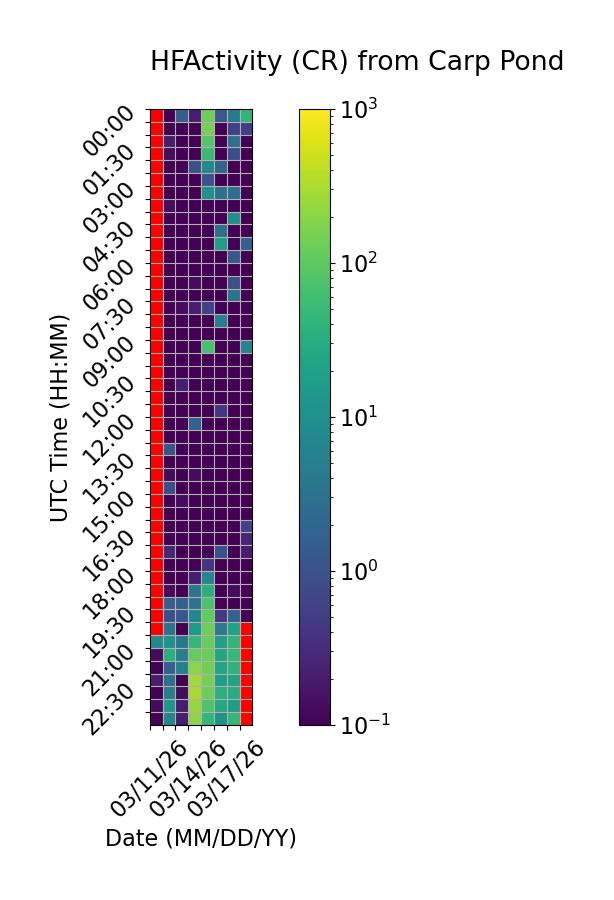

The file beside this chart, header and first rows:
Time (UTC), 03/11/26, 03/12/26, 03/13/26, 03/14/26, 03/15/26, 03/16/26, 03/17/26, 03/18/26
00:00, , 0.0, 1.533, 0.2, 132.3, 1.2, 4.6, 42.07
00:30, , 0.0, 0.0, 0.0, 151.2, 0.0, 0.6, 0.5333
01:00, , 0.2, 0.0, 0.0, 84.87, 0.0, 3.2, 0.0
01:30, , 0.1333, 0.0, 0.0, 48.73, 0.0, 0.8667, 0.0
02:00, , 0.06667, 0.0, 1.0, 7.933, 2.0, 0.06667, 0.0
02:30, , 0.0, 0.0, 0.06667, 1.133, 0.06667, 0.0, 0.0
03:00, , 0.0, 0.0, 0.0, 10.33, 3.2, 2.933, 0.0
03:30, , 0.1333, 0.0, 0.0, 0.06667, 0.0, 0.0, 0.0
04:00, , 0.0, 0.0, 0.06667, 0.0, 0.0, 9.867, 0.0
04:30, , 0.06667, 0.0, 0.06667, 0.0, 3.133, 0.0, 0.0
05:00, , 0.0, 0.06667, 0.0, 0.0, 17.73, 0.0, 1.667
05:30, , 0.0, 0.0, 0.0, 0.0, 0.0, 1.267, 0.0
06:00, , 0.0, 0.0, 0.0, 0.0, 0.0, 0.0, 0.06667
06:30, , 0.0, 0.0, 0.1333, 0.0, 0.0, 0.9333, 0.0
07:00, , 0.0, 0.0, 0.0, 0.0, 0.0, 3.4, 0.06667
07:30, , 0.0, 0.1333, 0.2, 0.6, 0.0, 0.0, 0.0
08:00, , 0.0, 0.0, 0.0, 0.0, 5.333, 0.0, 0.0
08:30, , 0.0, 0.0, 0.0, 0.0, 0.0, 0.0, 0.06667
09:00, , 0.0, 0.0, 0.0, 68.0, 0.06667, 0.0, 6.667
09:30, , 0.0, 0.0, 0.0, 0.0, 0.0, 0.0, 0.0
10:00, , 0.0, 0.0, 0.0, 0.0, 0.0, 0.0, 0.0
10:30, , 0.0, 0.2, 0.0, 0.0, 0.0, 0.0, 0.0
11:00, , 0.0, 0.0, 0.0, 0.0, 0.0, 0.0, 0.0
11:30, , 0.0, 0.06667, 0.0, 0.0, 0.4, 0.0, 0.0
12:00, , 0.0, 0.06667, 1.667, 0.0, 0.0, 0.0, 0.0
12:30, , 0.0, 0.06667, 0.0, 0.0, 0.06667, 0.0, 0.0
13:00, , 1.067, 0.06667, 0.0, 0.0, 0.0, 0.0, 0.0
13:30, , 0.0, 0.0, 0.0, 0.0, 0.0, 0.0, 0.0
14:00, , 0.1333, 0.06667, 0.1333, 0.0, 0.0, 0.0, 0.0
14:30, , 0.8667, 0.0, 0.0, 0.0, 0.0, 0.0, 0.0
15:00, , 0.0, 0.1333, 0.0, 0.0, 0.0, 0.0, 0.0
15:30, , 0.0, 0.06667, 0.0, 0.0, 0.0, 0.0, 0.06667
16:00, , 0.0, 0.06667, 0.0, 0.0, 0.0, 0.0, 0.6
16:30, , 0.0, 0.06667, 0.0, 0.0, 0.0, 0.0, 0.2667
17:00, , 0.2667, 0.0, 0.0, 0.06667, 1.0, 0.0, 0.2
17:30, , 0.0, 0.06667, 0.06667, 0.4, 0.0, 0.0, 0.0
18:00, , 0.06667, 0.0, 0.2, 7.2, 0.0, 0.0, 0.0
18:30, , 0.1333, 0.06667, 3.733, 34.67, 0.0, 0.1333, 0.0
19:00, , 1.6, 1.6, 3.2, 74.07, 0.0, 0.0, 0.0
19:30, , 1.0, 1.2, 7.067, 108.9, 0.4667, 1.8, 0.0
20:00, , 3.4, 0.0, 13.93, 132.4, 4.2, 20.53, 
20:30, 8.0, 10.53, 3.8, 45.87, 122.0, 19.2, 42.2, 
21:00, 0.1333, 34.93, 5.067, 114.7, 128.2, 24.67, 47.13, 
21:30, 0.0, 1.667, 5.333, 191.2, 139.0, 23.67, 39.47, 
22:00, 0.2, 3.0, 0.06667, 273.9, 144.9, 17.33, 21.73, 
22:30, 0.0, 5.067, 0.1333, 298.5, 124.5, 33.93, 31.53, 
23:00, 0.1333, 13.33, 0.2, 236.9, 78.47, 27.33, 17.6, 
23:30, 0.06667, 6.533, 0.2, 204.3, 44.33, 10.67, 45.47, 
